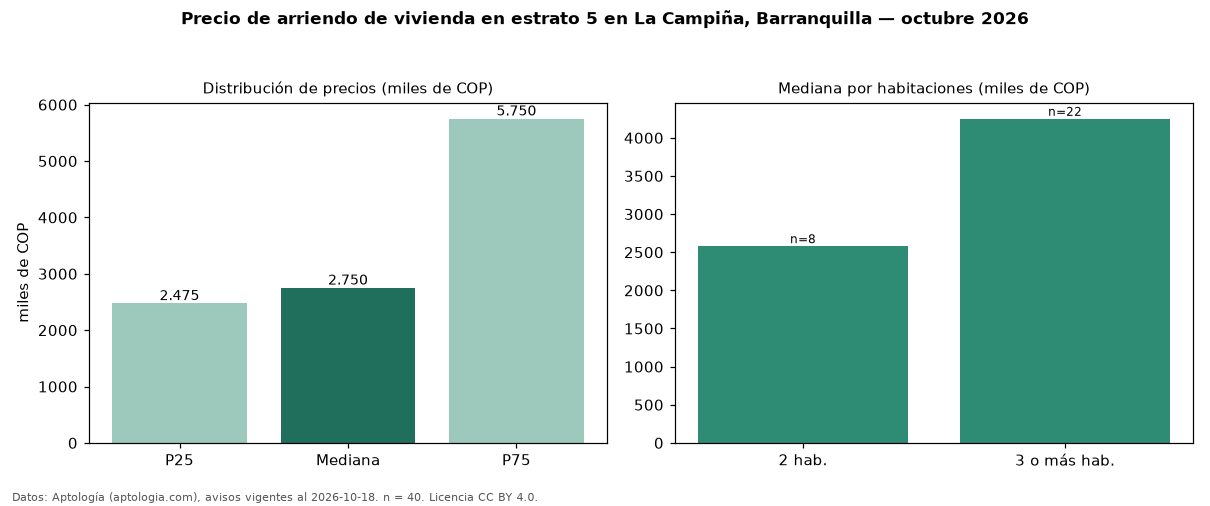

The file beside this chart, header and first rows:
seccion, metrica, valor, moneda, n
precio, p25, 2475000, COP, 40
precio, mediana, 2750000, COP, 40
precio, p75, 5750000, COP, 40
precio, minimo, 900000, COP, 40
precio, maximo, 20000000, COP, 40
m2, mediana_precio_m2, 29000, COP, 39
m2, area_mediana_m2, 99.5, m2, 39
admin, mediana_admin_mes, 701000, COP, 17
banos, mediana_banos, 2.0, , 
parqueadero, pct_con_parqueadero, 91.7, %, 36
estrato, estrato_mas_frecuente, 5, , 40
habitaciones, 2, 2580000, COP, 8
habitaciones, 3+, 4250000, COP, 22
fuente, fecha_datos, 2026-10-18, , 
fuente, atribucion, https://www.aptologia.com/arriendo/barra…, , 
fuente, licencia, CC BY 4.0, , 
